Photos from the image-classification dataset "processed" in the GitHub repository wajeehaimran86-gif/Fruit-Classification-Model. Its 3 classes are: apple, banana, orange.

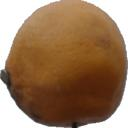
Label: orange

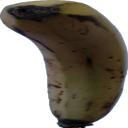
Label: banana

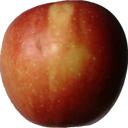
Label: apple

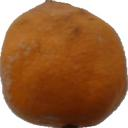
Label: orange

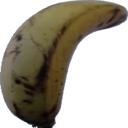
Label: banana

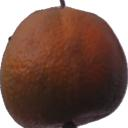
Label: orange
